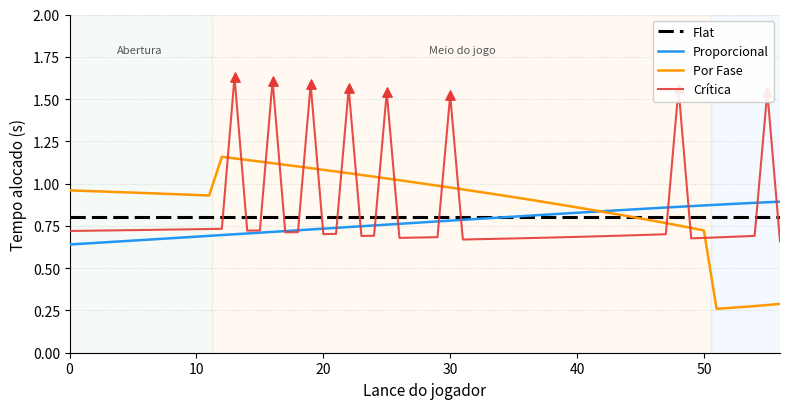

Here is the Python script that generated this plot: (Note: this script raises an exception after producing the figure.)
"""
Generates fig:time_profiles — conceptual time allocation per move for each strategy.
Run from monograph/ with: ../.venv/bin/python generate_time_profiles.py
Output: images/time_profiles.pdf  images/time_profiles.png
"""

import numpy as np
import matplotlib.pyplot as plt
import matplotlib.patches as mpatches

np.random.seed(7)

BUDGET    = 60.0
N_CONST   = 75
N_MOVES   = 57   # representative game length for one player

moves = np.arange(N_MOVES)
# fill ratio: both players place pieces at similar pace → ~2*i pieces on 225 cells
fill = np.minimum(2 * moves / 225.0, 1.0)


def simulate(n_moves, strategy):
    T_r = BUDGET
    times = []
    for i in range(n_moves):
        N_r = max(1, N_CONST - i)
        base = T_r / N_r

        if strategy == 'flat':
            t = base

        elif strategy == 'proportional':
            rho = fill[i]
            mu  = 0.8 + 0.4 * rho
            t   = mu * base

        elif strategy == 'phase':
            p = fill[i]
            if p < 0.10:
                mu = 1.20
            elif p < 0.45:
                mu = 1.50
            else:
                mu = 0.55
            t = mu * base

        elif strategy == 'critical':
            t = (2.0 if threats[i] else 0.9) * base

        t = max(0.05, min(t, T_r))   # clamp matches BaseTimeManager.clamp; 95% cap is in run_duel.py
        times.append(t)
        T_r -= t
        if T_r <= 0:
            break

    return np.array(times)


# Threats for critical: 16.4% average, concentrated in mid-game
threat_prob = np.where((moves >= 12) & (moves <= 48), 0.24, 0.04)
threats = np.random.random(N_MOVES) < threat_prob

flat_t  = simulate(N_MOVES, 'flat')
prop_t  = simulate(N_MOVES, 'proportional')
phase_t = simulate(N_MOVES, 'phase')
crit_t  = simulate(N_MOVES, 'critical')

# ── Phase boundary vertical lines ──────────────────────────────────────────
# abertura ends at fill=0.10 → i≈11.25; meio ends at fill=0.45 → i≈50.6
BOUNDARY_AB = 11.25
BOUNDARY_MF = 50.6

fig, ax = plt.subplots(figsize=(8, 4.2))

x = np.arange(len(flat_t))

# Shaded phase regions (subtle)
ax.axvspan(0,            BOUNDARY_AB, alpha=0.05, color='#4CAF50', zorder=0)
ax.axvspan(BOUNDARY_AB,  BOUNDARY_MF, alpha=0.05, color='#FF9800', zorder=0)
ax.axvspan(BOUNDARY_MF,  N_MOVES,     alpha=0.05, color='#2196F3', zorder=0)

# Phase labels near top
ymax_label = 1.82
ax.text(5.5,                  ymax_label, 'Abertura',      ha='center', va='top', fontsize=8, color='#555555')
ax.text((BOUNDARY_AB + BOUNDARY_MF) / 2, ymax_label, 'Meio do jogo', ha='center', va='top', fontsize=8, color='#555555')
ax.text((BOUNDARY_MF + N_MOVES) / 2,     ymax_label, 'Final',        ha='center', va='top', fontsize=8, color='#555555')

# Strategy lines
ax.plot(x, flat_t,  label='Flat',         color='#000000', linewidth=2.2, linestyle=(0, (5, 2)), zorder=3)
ax.plot(x, prop_t,  label='Proporcional', color='#2196F3', linewidth=1.8, zorder=3)
ax.plot(x, phase_t, label='Por Fase',     color='#FF9800', linewidth=1.8, zorder=3)
ax.plot(x, crit_t,  label='Crítica',      color='#E53935', linewidth=1.5, alpha=0.9, zorder=3)

# Mark threat spikes on critical line
threat_idx = np.where(threats[:len(crit_t)])[0]
ax.scatter(threat_idx, crit_t[threat_idx],
           color='#E53935', marker='^', s=45, zorder=5)

ax.set_xlabel('Lance do jogador', fontsize=11)
ax.set_ylabel('Tempo alocado (s)', fontsize=11)
ax.set_xlim(0, N_MOVES - 1)
ax.set_ylim(0, 2.0)
ax.legend(loc='upper right', fontsize=9, framealpha=0.9)
ax.grid(axis='y', linestyle=':', alpha=0.45)
ax.spines['top'].set_visible(False)
ax.spines['right'].set_visible(False)

plt.tight_layout()
plt.savefig('images/time_profiles.pdf', bbox_inches='tight')
plt.savefig('images/time_profiles.png', dpi=180, bbox_inches='tight')
print("Saved: images/time_profiles.pdf  images/time_profiles.png")
